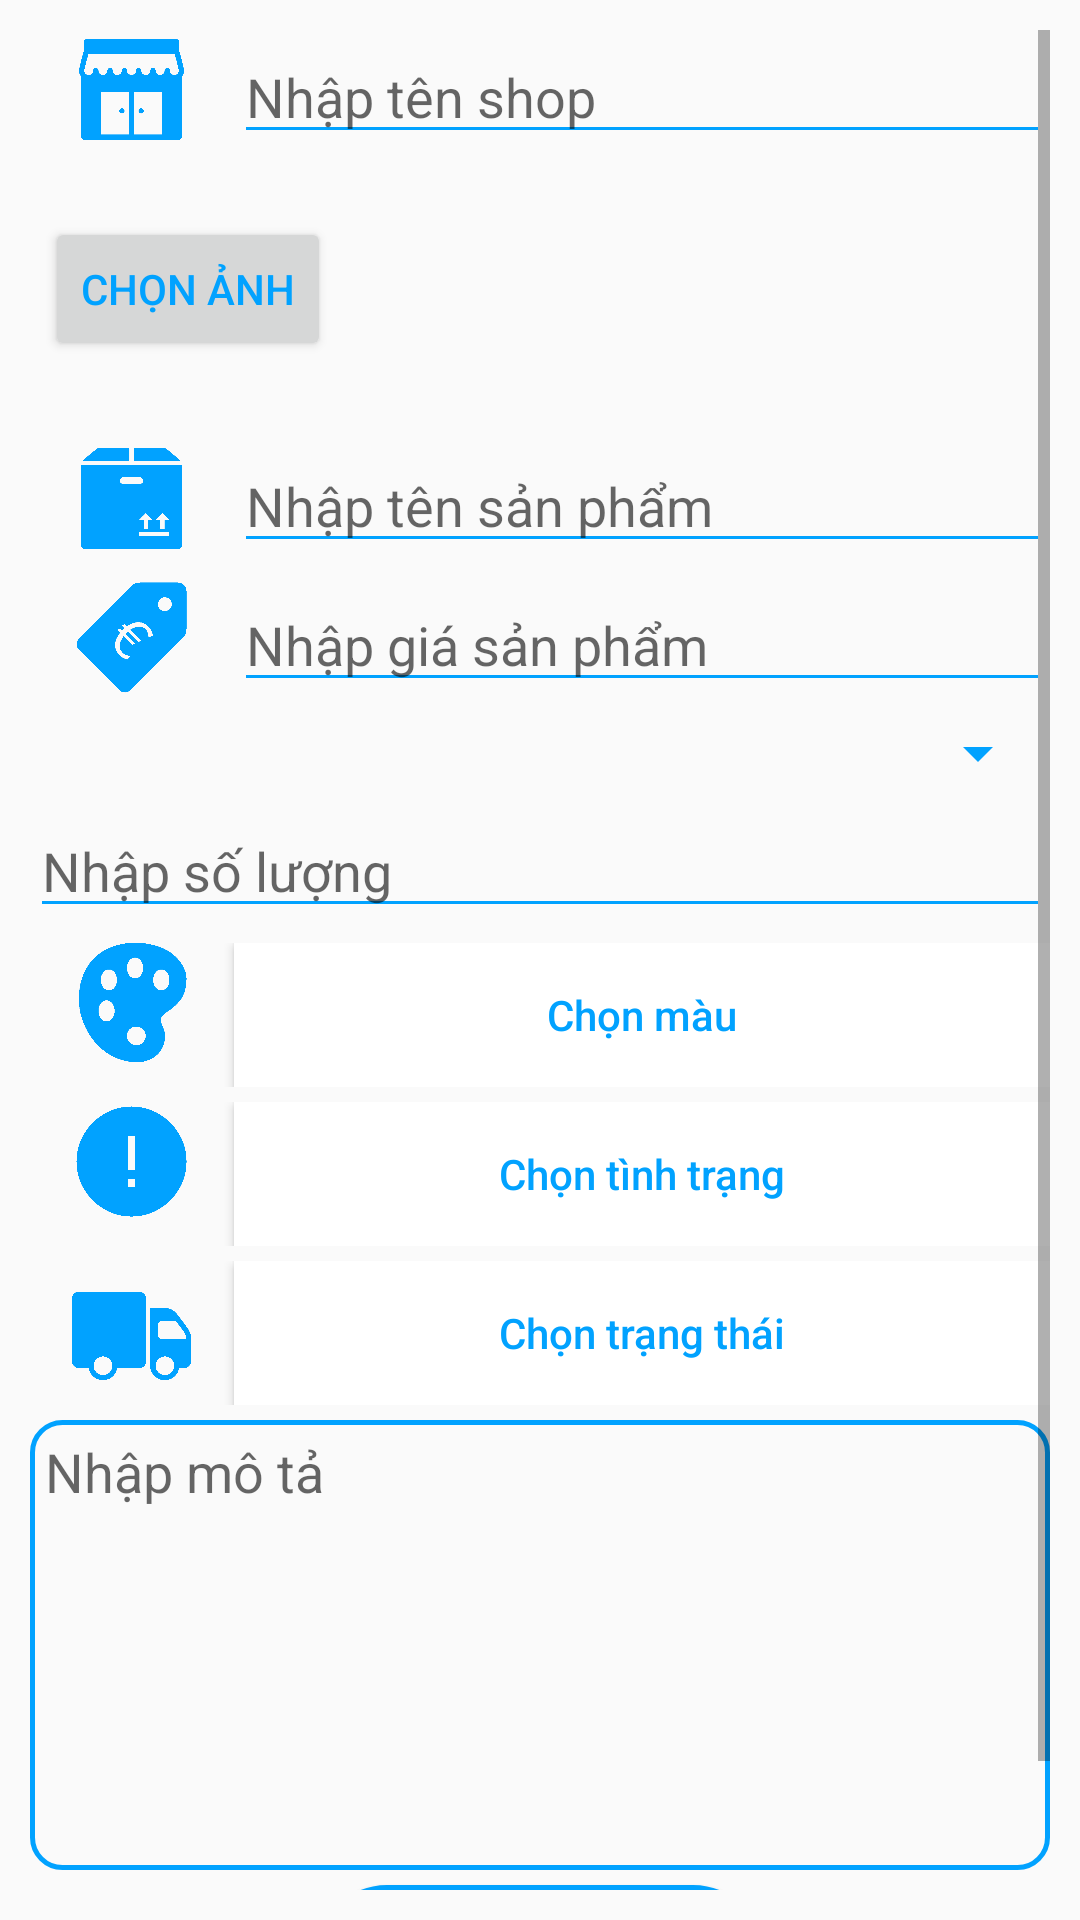

Write the Android layout XML for this screen, with the resource values it uses.
<!-- AndroidManifest.xml: activity theme Create -->
<!-- res/layout/activity_add_product.xml -->
<?xml version="1.0" encoding="utf-8"?>
<RelativeLayout xmlns:android="http://schemas.android.com/apk/res/android"
    xmlns:app="http://schemas.android.com/apk/res-auto"
    xmlns:tools="http://schemas.android.com/tools"
    android:layout_width="match_parent"
    android:layout_height="match_parent"
    android:padding="10dp"
    tools:context=".AddProductActivity">



   <ScrollView
       android:id="@+id/layout"
       android:layout_width="match_parent"
       android:layout_height="match_parent">
       <LinearLayout
           android:orientation="vertical"
           android:layout_width="match_parent"
           android:layout_height="match_parent">
           <LinearLayout
               android:layout_width="match_parent"
               android:layout_height="wrap_content"
               android:orientation="horizontal">

               <ImageView
                   android:layout_width="0dp"
                   android:layout_height="40dp"
                   android:layout_weight="1"
                   android:src="@drawable/ic_shop" />

               <EditText
                   android:id="@+id/edt_tenshop"
                   android:inputType="text"
                   android:layout_width="0dp"
                   android:layout_height="wrap_content"
                   android:layout_weight="4"
                   android:backgroundTint="@color/greenPrimary"
                   android:hint="@string/add_name_shop"
                   android:imeOptions="actionNext" />
           </LinearLayout>

           <RelativeLayout
               android:layout_margin="5dp"
               android:layout_width="match_parent"
               android:layout_height="wrap_content"
               android:layout_marginTop="5dp">
               <Button
                   android:onClick="imgselector"
                   android:textColor="@color/greenPrimary"
                   android:layout_centerVertical="true"
                   android:layout_width="wrap_content"
                   android:layout_height="wrap_content"
                   android:id="@+id/btn_themanh"
                   android:text="Chọn ảnh"
                   />
               <androidx.recyclerview.widget.RecyclerView
                   android:layout_marginLeft="5dp"
                   android:layout_toRightOf="@id/btn_themanh"
                   android:id="@+id/recyclerviewimg"
                   android:layout_width="match_parent"
                   android:layout_height="80dp"
                   android:orientation="horizontal">

               </androidx.recyclerview.widget.RecyclerView>
           </RelativeLayout>

           <LinearLayout
               android:layout_width="match_parent"
               android:layout_height="wrap_content"
               android:layout_marginTop="5dp"
               android:orientation="horizontal">

               <ImageView
                   android:layout_width="0dp"
                   android:layout_height="40dp"
                   android:layout_weight="1"
                   android:src="@drawable/ic_product" />

               <EditText
                   android:id="@+id/edt_tensp"
                   android:inputType="text"
                   android:layout_width="0dp"
                   android:layout_height="wrap_content"
                   android:layout_weight="4"
                   android:backgroundTint="@color/greenPrimary"
                   android:hint="@string/add_name_product"
                   android:imeOptions="actionNext" />
           </LinearLayout>

           <LinearLayout
               android:layout_width="match_parent"
               android:layout_height="wrap_content"
               android:layout_marginTop="5dp"
               android:orientation="horizontal">

               <ImageView
                   android:layout_width="0dp"
                   android:layout_height="40dp"
                   android:layout_weight="1"
                   android:src="@drawable/ic_price" />

               <EditText
                   android:id="@+id/edt_gia"
                   android:inputType="phone"
                   android:layout_width="0dp"
                   android:layout_height="wrap_content"
                   android:layout_weight="4"
                   android:backgroundTint="@color/greenPrimary"
                   android:hint="@string/add_price"
                   android:imeOptions="actionNext" />
           </LinearLayout>

           <Spinner
               android:autofillHints="@string/name_user"
               android:id="@+id/spinner"
               android:layout_width="match_parent"
               android:layout_height="wrap_content"
               android:layout_marginTop="5dp"
               android:backgroundTint="@color/greenPrimary"></Spinner>

           <EditText
               android:id="@+id/edt_soluong"
               android:inputType="phone"
               android:layout_width="match_parent"
               android:layout_height="wrap_content"
               android:layout_marginTop="5dp"
               android:backgroundTint="@color/greenPrimary"
               android:hint="@string/add_amount"
               android:imeOptions="actionNext" />

           <LinearLayout
               android:layout_width="match_parent"
               android:layout_height="wrap_content"
               android:layout_marginTop="5dp"
               android:orientation="horizontal">

               <ImageView
                   android:layout_width="0dp"
                   android:layout_height="40dp"
                   android:layout_weight="1"
                   android:src="@drawable/ic_color" />

               <Button
                   android:id="@+id/btn_chonmau"
                   android:layout_width="0dp"
                   android:layout_height="wrap_content"
                   android:layout_weight="4"
                   android:background="@color/white"
                   android:hint="@string/add_color"
                   android:imeOptions="actionNext"
                   android:textColorHint="@color/greenPrimary" />
           </LinearLayout>

           <LinearLayout
               android:layout_width="match_parent"
               android:layout_height="wrap_content"
               android:layout_marginTop="5dp"
               android:orientation="horizontal">

               <ImageView
                   android:layout_width="0dp"
                   android:layout_height="40dp"
                   android:layout_weight="1"
                   android:src="@drawable/ic_error" />

               <Button
                   android:id="@+id/btn_tinhtrang"
                   android:layout_width="0dp"
                   android:layout_height="wrap_content"
                   android:layout_weight="4"
                   android:background="@color/white"
                   android:hint="@string/add_aspect"
                   android:imeOptions="actionNext"
                   android:textColorHint="@color/greenPrimary" />
           </LinearLayout>

           <LinearLayout
               android:layout_width="match_parent"
               android:layout_height="wrap_content"
               android:layout_marginTop="5dp"
               android:orientation="horizontal">

               <ImageView
                   android:layout_width="0dp"
                   android:layout_height="40dp"
                   android:layout_weight="1"
                   android:src="@drawable/ic_truck" />

               <Button
                   android:id="@+id/btn_trangthai"
                   android:layout_width="0dp"
                   android:layout_height="wrap_content"
                   android:layout_weight="4"
                   android:background="@color/white"
                   android:hint="@string/add_status"
                   android:imeOptions="actionNext"
                   android:textColorHint="@color/greenPrimary" />
           </LinearLayout>

           <EditText
               android:layout_marginTop="5dp"
               android:background="@drawable/styletexteaer"
               android:id="@+id/edt_mota"
               android:layout_width="match_parent"
               android:layout_height="150dp"
               android:inputType="text"
               android:gravity="top"
               android:hint="@string/add_describe"
               android:imeOptions="actionDone" />

           <Button
               android:textColor="@color/white"
               android:id="@+id/btn_dangsp"
               android:layout_width="150dp"
               android:layout_height="wrap_content"
               android:layout_gravity="center"
               android:layout_marginTop="5dp"
               android:background="@drawable/style_button_dangnhap"
               android:text="@string/post" />
       </LinearLayout>
   </ScrollView>
    <pl.droidsonroids.gif.GifImageView
        android:visibility="gone"
        android:id="@+id/loading"
        android:layout_width="150dp"
        android:layout_centerInParent="true"
        android:layout_height="150dp"
        android:src="@drawable/loading_gif"/>
</RelativeLayout>
<!-- resources referenced by this layout -->
<resources>
  <color name="greenPrimary">#01a2ff</color>
  <color name="white">#FFF</color>
  <!-- drawable ic_color: png bitmap (drawable-hdpi, 8552 bytes) -->
  <!-- drawable ic_error: png bitmap (drawable-hdpi, 4087 bytes) -->
  <!-- drawable ic_price: png bitmap (drawable-hdpi, 4808 bytes) -->
  <!-- drawable ic_product: png bitmap (drawable-hdpi, 2286 bytes) -->
  <!-- drawable ic_shop: png bitmap (drawable-hdpi, 3916 bytes) -->
  <!-- drawable ic_truck: png bitmap (drawable-hdpi, 4308 bytes) -->
  <!-- drawable style_button_dangnhap (drawable) -->
  <?xml version="1.0" encoding="utf-8"?>
  <shape xmlns:android="http://schemas.android.com/apk/res/android">
  
      <corners android:radius="30dp"/>
      <solid android:color="@color/greenPrimary"/>
  
  </shape>
  <!-- drawable styletexteaer (drawable) -->
  <?xml version="1.0" encoding="utf-8"?>
  <shape xmlns:android="http://schemas.android.com/apk/res/android">
      <corners android:radius="10dp"/>
      <stroke android:color="@color/greenPrimary"
          android:width="1.5dp"/>
      <padding android:bottom="5dp"
          android:left="5dp"
          android:right="5dp"
          android:top="5dp"/>
  </shape>
  <string name="add_amount">Nhập số lượng</string>
  <string name="add_aspect">Chọn tình trạng</string>
  <string name="add_color">Chọn màu</string>
  <string name="add_describe">Nhập mô tả</string>
  <string name="add_name_product">Nhập tên sản phẩm</string>
  <string name="add_name_shop">Nhập tên shop</string>
  <string name="add_price">Nhập giá sản phẩm</string>
  <string name="add_status">Chọn trạng thái</string>
  <string name="name_user">Họ và tên: </string>
  <string name="post">Đăng</string>
  <style name="Create" parent="Theme.AppCompat.Light.DarkActionBar">
          <item name="colorPrimary">@color/greenPrimary</item>
          <item name="colorPrimaryDark">@color/greenDark</item>
          <item name="colorAccent">@color/greenLight</item>
      </style>
  <color name="greenDark">#0074cb</color>
  <color name="greenLight">#69d3ff</color>
</resources>
